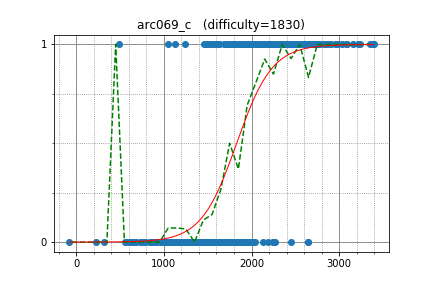

Values plotted in this chart, from the file beside it:
pashka, 3210.136066, 1
geniucos, 2577, 1
ainta, 2986, 1
Andrew_Makar, 2625, 1
qiaoranliqu, 2778, 1
alex20030190, 3381, 1
alecsyde, 2497, 1
yutaka1999, 3351, 1
maroonrk, 2972, 1
HellKitsune, 3081, 1
King_George, 2646, 0
rickytheta, 2666, 1
liympanda, 1600, 1
uwi, 3093, 1
cchao, 2247, 1
kmjp, 2766, 1
eddy1021, 2775, 1
Reyna, 2822, 1
sky58, 2778, 1
Ping_Pong, 2376, 1
t1016d, 2658, 1
LHiC, 3392, 1
eudanip, 2437, 1
krijgertje, 2736, 1
atatomir, 2638, 1
latte0119, 2716, 1
asi1024, 2740, 1
hld67890, 1935, 1
irkstepanov, 2323, 1
joisino, 2703, 1
mHuman, 2478, 1
math, 2749, 1
tanzaku, 2337, 1
demon1999, 2410, 1
mjy0724, 2666, 1
maryanna2016, 2674, 1
khadaev, 3154, 1
AndreiNet, 2507, 1
Kronecker, 2743, 1
ZhNV, 2022, 1
kdh9949, 2308, 1
staka, 2505, 1
okaduki, 2157, 1
reality, 2347, 1
grumpy_gordon, 491, 1
Hezhu, 2309, 1
gasin, 2259, 1
percywtc, 1824, 1
Motarack, 2184, 1
trilis, 1767, 1
Vladik, 1953, 1
reew2n, 2587, 1
Whalanator, 2504, 1
halin, 2054, 1
satos, 2423, 1
johnchen902, 2486, 1
bigelephant29, 2268, 1
natsugiri, 2901, 1
Hec, 2321, 1
E869120, 2280, 1
Kmcode, 2599, 1
... 429 more rows
